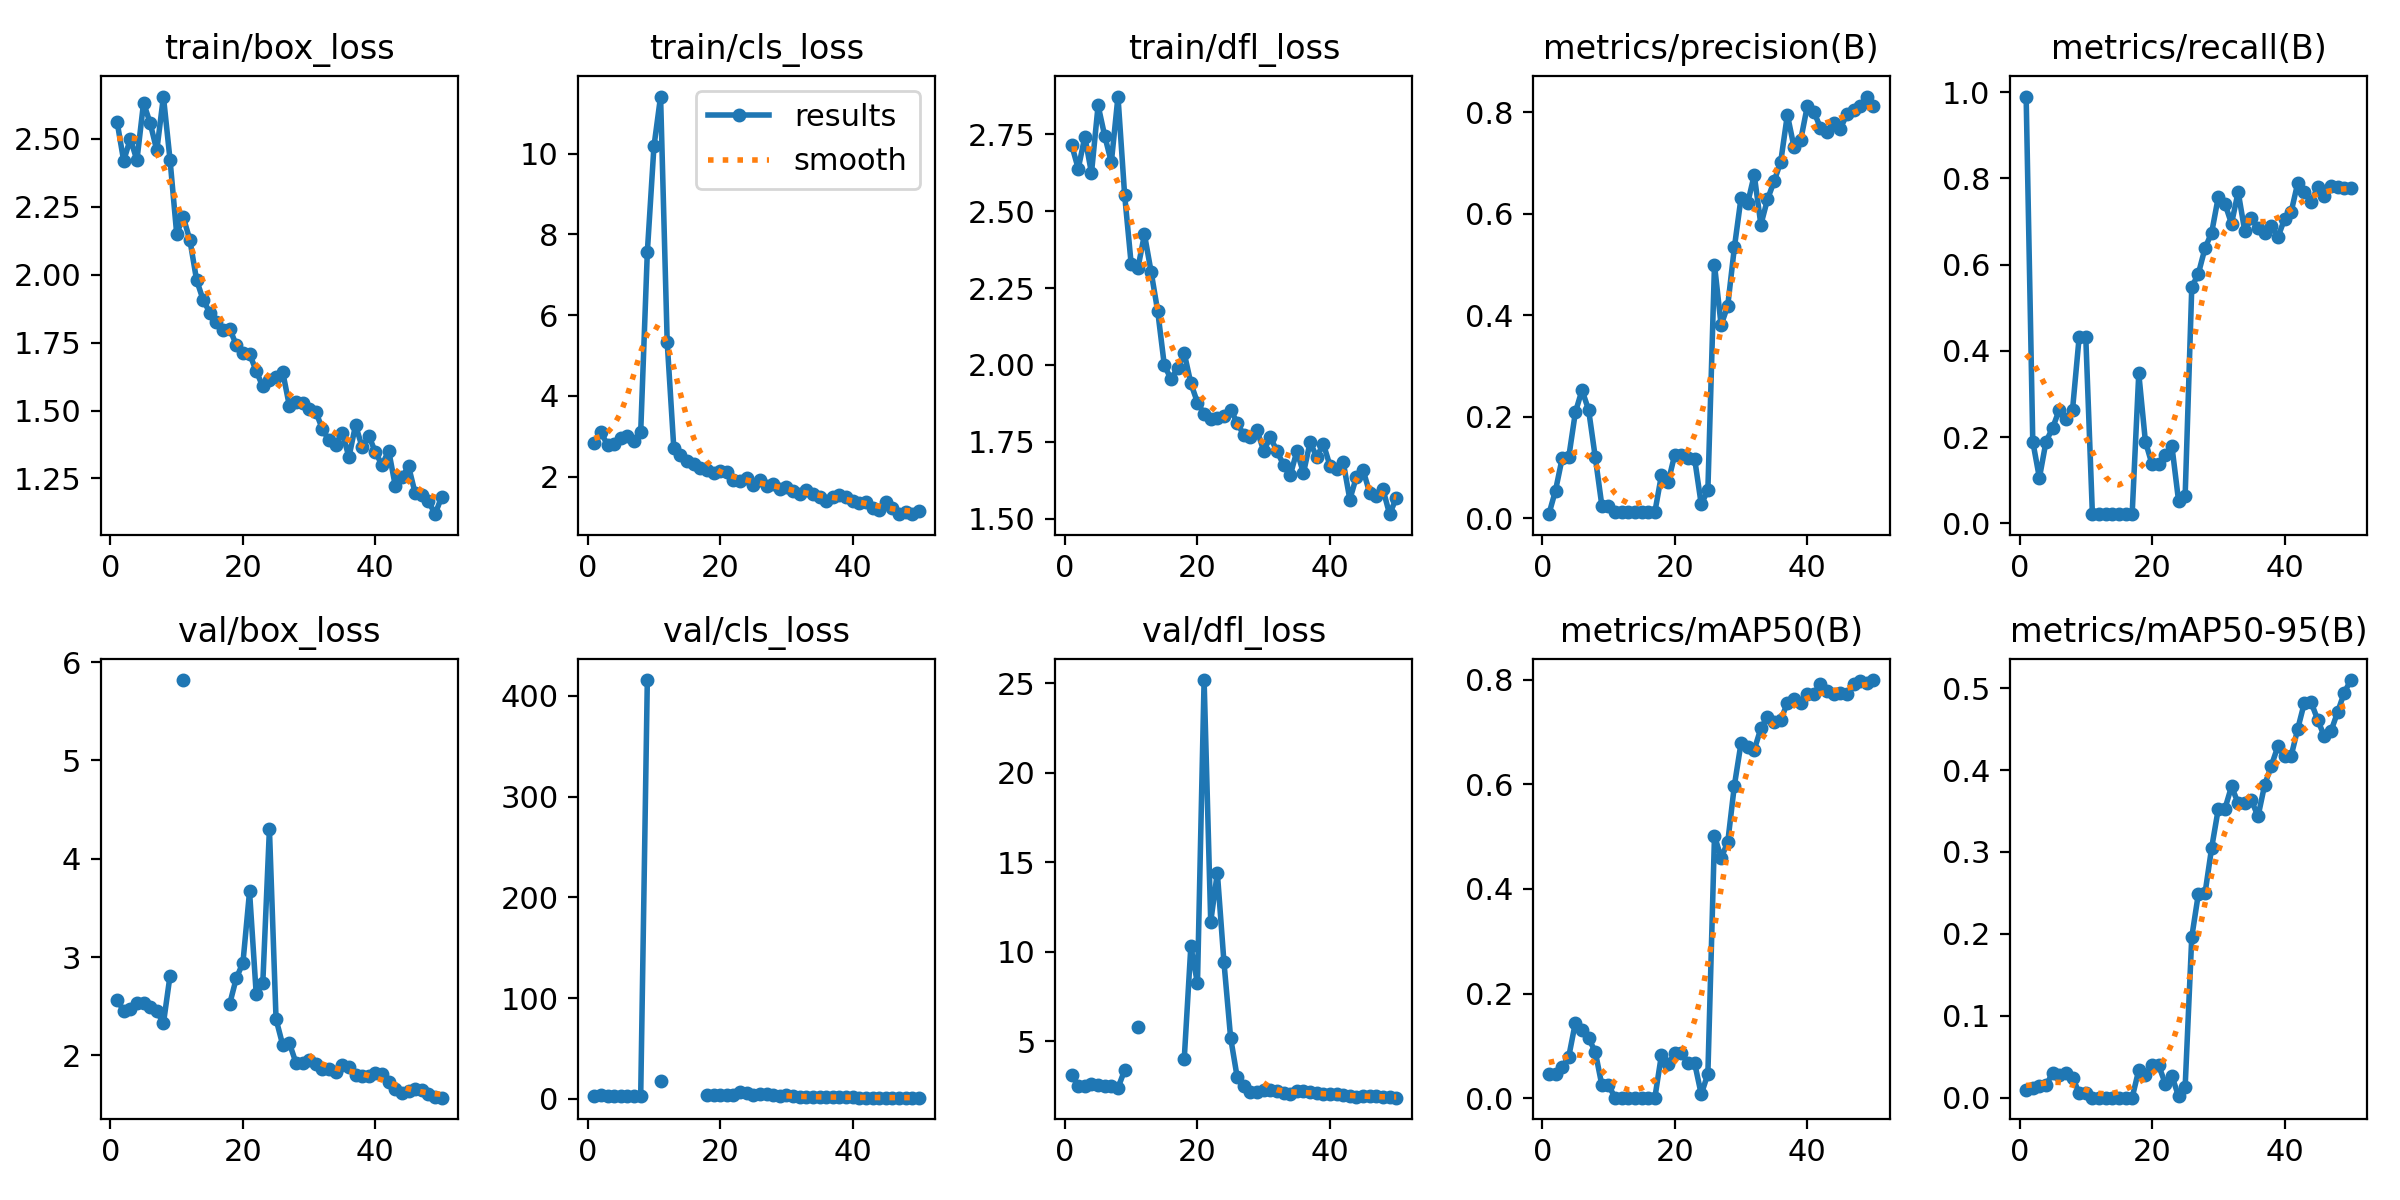

The table this chart was drawn from, first rows:
epoch, train/box_loss, train/cls_loss, train/dfl_loss, metrics/precision(B), metrics/recall(B), metrics/mAP50(B), metrics/mAP50-95(B), val/box_loss, val/cls_loss, val/dfl_loss, lr/pg0, lr/pg1, lr/pg2
1, 2.564, 2.835, 2.716, 0.008, 0.9895, 0.0469, 0.00944, 2.567, 3.3, 3.095, 0.00014, 0.00014, 0.00014
2, 2.42, 3.104, 2.639, 0.05456, 0.1895, 0.04591, 0.01146, 2.453, 3.426, 2.529, 0.0003725, 0.0003725, 0.0003725
3, 2.5, 2.783, 2.742, 0.1179, 0.1053, 0.05897, 0.01485, 2.472, 3.29, 2.514, 0.0005954, 0.0005954, 0.0005954
4, 2.422, 2.803, 2.624, 0.1205, 0.1895, 0.07941, 0.01518, 2.534, 3.148, 2.595, 0.0008089, 0.0008089, 0.0008089
5, 2.633, 2.953, 2.844, 0.2087, 0.221, 0.1445, 0.03058, 2.536, 2.826, 2.569, 0.001013, 0.001013, 0.001013
6, 2.558, 3.014, 2.745, 0.2526, 0.2633, 0.131, 0.02746, 2.497, 2.792, 2.521, 0.001207, 0.001207, 0.001207
7, 2.458, 2.881, 2.659, 0.2135, 0.2421, 0.1145, 0.03021, 2.452, 2.852, 2.482, 0.001392, 0.001392, 0.001392
8, 2.656, 3.107, 2.873, 0.1206, 0.2632, 0.08905, 0.02476, 2.327, 2.862, 2.396, 0.001568, 0.001568, 0.001568
9, 2.423, 7.56, 2.554, 0.02462, 0.4316, 0.02478, 0.00603, 2.812, 415.6, 3.376, 0.001683, 0.001683, 0.001683
10, 2.151, 10.18, 2.327, 0.02462, 0.4316, 0.02478, 0.00603, nan, nan, nan, 0.001644, 0.001644, 0.001644
11, 2.212, 11.41, 2.314, 0.0123, 0.02105, 0.00117, 0.00025, 5.818, 17.44, 5.824, 0.001604, 0.001604, 0.001604
12, 2.127, 5.336, 2.425, 0.0123, 0.02105, 0.00117, 0.00025, nan, nan, nan, 0.001564, 0.001564, 0.001564
13, 1.981, 2.704, 2.303, 0.0123, 0.02105, 0.00117, 0.00025, nan, nan, nan, 0.001525, 0.001525, 0.001525
14, 1.907, 2.542, 2.175, 0.0123, 0.02105, 0.00117, 0.00025, nan, nan, nan, 0.001485, 0.001485, 0.001485
15, 1.861, 2.386, 1.998, 0.0123, 0.02105, 0.00117, 0.00025, nan, nan, nan, 0.001446, 0.001446, 0.001446
16, 1.825, 2.317, 1.955, 0.0123, 0.02105, 0.00117, 0.00025, nan, nan, nan, 0.001406, 0.001406, 0.001406
17, 1.796, 2.207, 1.988, 0.0123, 0.02105, 0.00117, 0.00025, nan, nan, nan, 0.001366, 0.001366, 0.001366
18, 1.801, 2.168, 2.038, 0.08552, 0.3474, 0.08359, 0.03405, 2.523, 3.717, 3.998, 0.001327, 0.001327, 0.001327
19, 1.741, 2.098, 1.94, 0.0712, 0.1895, 0.06562, 0.028, 2.786, 3.921, 10.31, 0.001287, 0.001287, 0.001287
20, 1.711, 2.142, 1.877, 0.1253, 0.1368, 0.08633, 0.03976, 2.942, 4.171, 8.232, 0.001248, 0.001248, 0.001248
21, 1.709, 2.107, 1.841, 0.1253, 0.1368, 0.08633, 0.03976, 3.668, 4.017, 25.18, 0.001208, 0.001208, 0.001208
22, 1.645, 1.909, 1.823, 0.1183, 0.1579, 0.06754, 0.01739, 2.63, 4.232, 11.68, 0.001168, 0.001168, 0.001168
23, 1.589, 1.888, 1.826, 0.1173, 0.1789, 0.06718, 0.02669, 2.737, 6.518, 14.41, 0.001129, 0.001129, 0.001129
24, 1.612, 1.961, 1.835, 0.02728, 0.05263, 0.00765, 0.00213, 4.302, 5.559, 9.405, 0.001089, 0.001089, 0.001089
25, 1.622, 1.805, 1.854, 0.05541, 0.06316, 0.04658, 0.01341, 2.369, 4.199, 5.206, 0.00105, 0.00105, 0.00105
26, 1.643, 1.928, 1.813, 0.4995, 0.5474, 0.5015, 0.1963, 2.108, 4.639, 2.98, 0.00101, 0.00101, 0.00101
27, 1.518, 1.78, 1.77, 0.3806, 0.5789, 0.4593, 0.249, 2.126, 4.973, 2.523, 0.0009704, 0.0009704, 0.0009704
28, 1.532, 1.831, 1.767, 0.4191, 0.638, 0.4892, 0.2497, 1.927, 3.413, 2.166, 0.0009308, 0.0009308, 0.0009308
29, 1.529, 1.69, 1.787, 0.5338, 0.6737, 0.5975, 0.305, 1.926, 3.047, 2.18, 0.0008912, 0.0008912, 0.0008912
30, 1.505, 1.746, 1.721, 0.6311, 0.7562, 0.678, 0.3523, 1.957, 3.523, 2.29, 0.0008516, 0.0008516, 0.0008516
31, 1.496, 1.637, 1.765, 0.6208, 0.7411, 0.6708, 0.3527, 1.914, 2.91, 2.273, 0.000812, 0.000812, 0.000812
32, 1.431, 1.572, 1.719, 0.6768, 0.6947, 0.6656, 0.3799, 1.865, 1.958, 2.202, 0.0007724, 0.0007724, 0.0007724
33, 1.39, 1.662, 1.675, 0.5786, 0.7684, 0.7067, 0.3595, 1.862, 1.611, 2.116, 0.0007328, 0.0007328, 0.0007328
34, 1.375, 1.565, 1.641, 0.6287, 0.6773, 0.7289, 0.3597, 1.828, 1.595, 2.054, 0.0006932, 0.0006932, 0.0006932
35, 1.419, 1.491, 1.719, 0.6642, 0.7079, 0.7186, 0.3631, 1.9, 1.772, 2.196, 0.0006536, 0.0006536, 0.0006536
36, 1.329, 1.393, 1.649, 0.7031, 0.6842, 0.7226, 0.3434, 1.886, 2.222, 2.224, 0.000614, 0.000614, 0.000614
37, 1.446, 1.511, 1.748, 0.7954, 0.6737, 0.7553, 0.3818, 1.805, 2.21, 2.16, 0.0005744, 0.0005744, 0.0005744
38, 1.365, 1.561, 1.7, 0.7319, 0.6895, 0.7635, 0.405, 1.789, 1.822, 2.097, 0.0005348, 0.0005348, 0.0005348
39, 1.407, 1.504, 1.743, 0.7448, 0.6632, 0.7542, 0.4288, 1.792, 1.506, 2.054, 0.0004952, 0.0004952, 0.0004952
40, 1.347, 1.399, 1.672, 0.8118, 0.7053, 0.7722, 0.4171, 1.825, 1.43, 2.043, 0.0004556, 0.0004556, 0.0004556
41, 1.299, 1.343, 1.66, 0.8013, 0.7218, 0.773, 0.4172, 1.806, 1.411, 2.032, 0.000416, 0.000416, 0.000416
42, 1.353, 1.381, 1.684, 0.7695, 0.7895, 0.7914, 0.4503, 1.732, 1.338, 1.978, 0.0003764, 0.0003764, 0.0003764
43, 1.222, 1.23, 1.562, 0.7615, 0.7684, 0.7774, 0.4822, 1.661, 1.284, 1.931, 0.0003368, 0.0003368, 0.0003368
44, 1.254, 1.182, 1.637, 0.7798, 0.7453, 0.7731, 0.4829, 1.619, 1.304, 1.908, 0.0002972, 0.0002972, 0.0002972
45, 1.294, 1.378, 1.658, 0.7683, 0.779, 0.7745, 0.4615, 1.636, 1.358, 1.924, 0.0002576, 0.0002576, 0.0002576
46, 1.196, 1.217, 1.583, 0.7967, 0.7579, 0.7728, 0.4411, 1.662, 1.365, 1.95, 0.000218, 0.000218, 0.000218
47, 1.188, 1.083, 1.573, 0.8051, 0.7825, 0.7912, 0.4471, 1.649, 1.334, 1.924, 0.0001784, 0.0001784, 0.0001784
48, 1.167, 1.126, 1.595, 0.8132, 0.7792, 0.7974, 0.4703, 1.608, 1.282, 1.889, 0.0001388, 0.0001388, 0.0001388
49, 1.118, 1.074, 1.514, 0.8313, 0.7783, 0.7925, 0.494, 1.581, 1.253, 1.86, 9.92e-05, 9.92e-05, 9.92e-05
50, 1.182, 1.155, 1.566, 0.8131, 0.7784, 0.799, 0.5098, 1.571, 1.24, 1.848, 5.96e-05, 5.96e-05, 5.96e-05
